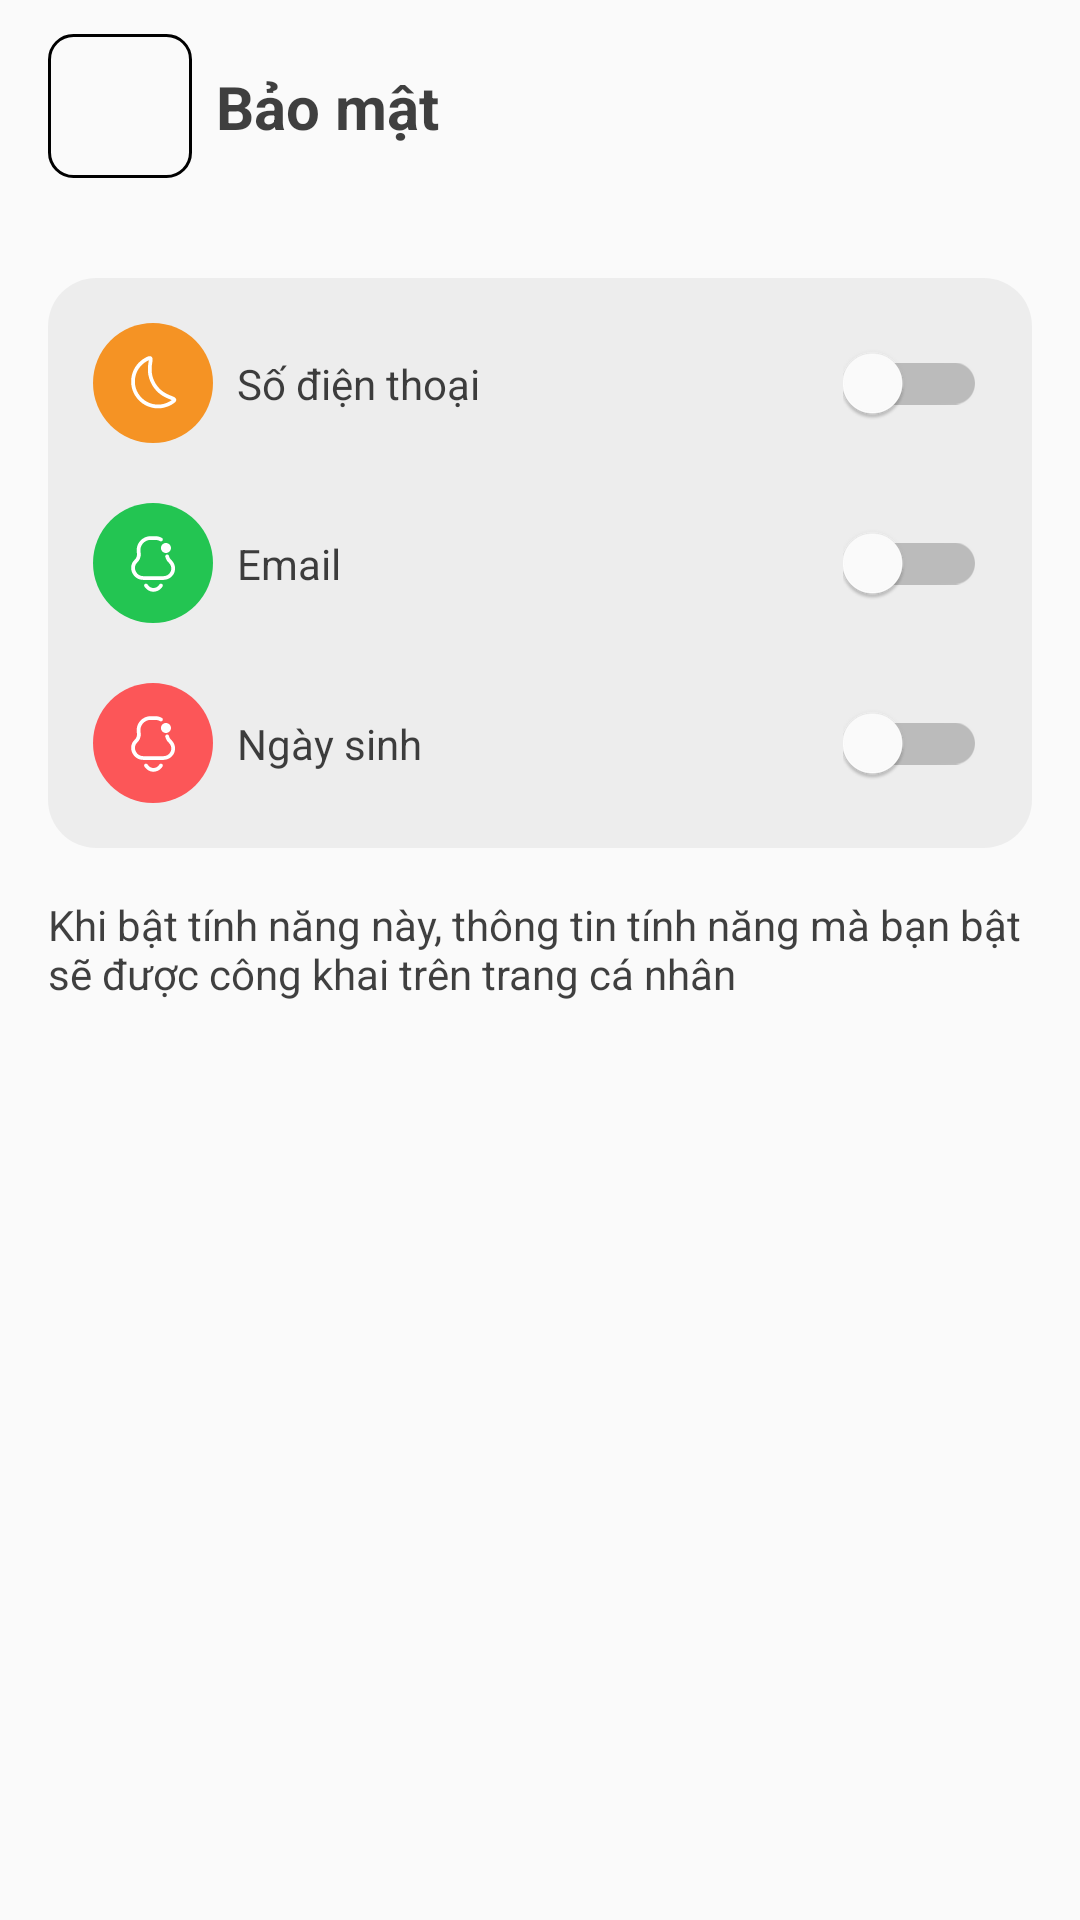

The Android layout XML behind this screen, and the referenced resources:
<!-- AndroidManifest.xml: application theme Theme.ChatApp -->
<!-- res/layout/activity_sercurity.xml -->
<?xml version="1.0" encoding="utf-8"?>
<androidx.constraintlayout.widget.ConstraintLayout xmlns:android="http://schemas.android.com/apk/res/android"
    xmlns:app="http://schemas.android.com/apk/res-auto"
    xmlns:tools="http://schemas.android.com/tools"
    android:layout_width="match_parent"
    android:layout_height="match_parent"
    tools:context=".SercurityActivity">

    <TextView
        android:id="@+id/textView37"
        android:layout_width="0dp"
        android:layout_height="wrap_content"
        android:layout_marginStart="16dp"
        android:layout_marginTop="16dp"
        android:layout_marginEnd="16dp"
        android:text="Khi bật tính năng này, thông tin tính năng mà bạn bật sẽ được công khai trên trang cá nhân"
        android:textColor="#BF000000"
        app:layout_constraintEnd_toEndOf="parent"
        app:layout_constraintStart_toStartOf="parent"
        app:layout_constraintTop_toBottomOf="@+id/linearLayout4" />

    <ImageButton
        android:id="@+id/click_to_back_from_chat_to_activity_sercurity"
        android:layout_width="48dp"
        android:layout_height="48dp"
        android:layout_marginStart="16dp"
        android:background="@drawable/chat_send_background"
        android:contentDescription="back_to_userActivity"
        app:layout_constraintBottom_toTopOf="@+id/guideline3"
        app:layout_constraintStart_toStartOf="parent"
        app:layout_constraintTop_toTopOf="parent"
        app:layout_constraintVertical_bias="0.4"
        app:srcCompat="@drawable/chat_back_icon_figma"
        app:tint="@color/black" />

    <androidx.constraintlayout.widget.Guideline
        android:id="@+id/guideline3"
        android:layout_width="wrap_content"
        android:layout_height="wrap_content"
        android:orientation="horizontal"
        app:layout_constraintGuide_percent=".12" />

    <TextView
        android:id="@+id/textView35"
        android:layout_width="wrap_content"
        android:layout_height="wrap_content"
        android:layout_marginStart="8dp"
        android:text="Bảo mật"
        android:textColor="#BF000000"
        android:textSize="20sp"
        android:textStyle="bold"
        app:layout_constraintBottom_toBottomOf="@+id/click_to_back_from_chat_to_activity_sercurity"
        app:layout_constraintStart_toEndOf="@+id/click_to_back_from_chat_to_activity_sercurity"
        app:layout_constraintTop_toTopOf="@+id/click_to_back_from_chat_to_activity_sercurity" />

    <LinearLayout
        android:id="@+id/linearLayout4"
        android:layout_width="0dp"
        android:layout_height="wrap_content"
        android:layout_marginStart="16dp"
        android:layout_marginTop="16dp"
        android:layout_marginEnd="16dp"
        android:background="@drawable/background_gradient_layout"
        android:orientation="vertical"
        android:paddingTop="10dp"
        android:paddingBottom="10dp"
        app:layout_constraintEnd_toEndOf="parent"
        app:layout_constraintStart_toStartOf="parent"
        app:layout_constraintTop_toTopOf="@+id/guideline3">

        <androidx.constraintlayout.widget.ConstraintLayout
            android:layout_width="match_parent"
            android:layout_height="50dp"
            android:paddingStart="15dp"
            android:paddingEnd="15dp">

            <ImageView
                android:id="@+id/imageView9"
                android:layout_width="40dp"
                android:layout_height="40dp"
                android:background="@drawable/background_security_setting"
                android:padding="10dp"
                android:src="@drawable/moon_figma"
                app:layout_constraintBottom_toBottomOf="parent"
                app:layout_constraintStart_toStartOf="parent"
                app:layout_constraintTop_toTopOf="parent"
                app:srcCompat="@drawable/phone_user_figma"
                app:tint="@color/white" />

            <TextView
                android:id="@+id/textView18"
                android:layout_width="wrap_content"
                android:layout_height="wrap_content"
                android:layout_marginStart="8dp"
                android:text="Số điện thoại"
                android:textColor="#BF000000"
                app:layout_constraintBottom_toBottomOf="parent"
                app:layout_constraintStart_toEndOf="@+id/imageView9"
                app:layout_constraintTop_toTopOf="parent" />

            <androidx.appcompat.widget.SwitchCompat
                android:id="@+id/switch_phone_private"
                android:layout_width="wrap_content"
                android:layout_height="48dp"
                android:theme="@style/phoneModeSwitch"
                app:layout_constraintBottom_toBottomOf="parent"
                app:layout_constraintEnd_toEndOf="parent"
                app:layout_constraintTop_toTopOf="parent"
                app:switchMinWidth="48dp" />
        </androidx.constraintlayout.widget.ConstraintLayout>

        <androidx.constraintlayout.widget.ConstraintLayout
            android:layout_width="match_parent"
            android:layout_height="50dp"
            android:layout_marginTop="10dp"
            android:paddingStart="15dp"
            android:paddingEnd="15dp">

            <ImageView
                android:id="@+id/imageView10"
                android:layout_width="40dp"
                android:layout_height="40dp"
                android:background="@drawable/background_security_user_setting"
                android:padding="10dp"
                android:src="@drawable/setting_notification_figma"
                app:layout_constraintBottom_toBottomOf="parent"
                app:layout_constraintStart_toStartOf="parent"
                app:layout_constraintTop_toTopOf="parent"
                app:srcCompat="@drawable/email_icon_figma"
                app:tint="@color/white" />

            <TextView
                android:id="@+id/textView19"
                android:layout_width="wrap_content"
                android:layout_height="wrap_content"
                android:layout_marginStart="8dp"
                android:text="Email"
                android:textColor="#BF000000"
                app:layout_constraintBottom_toBottomOf="parent"
                app:layout_constraintStart_toEndOf="@+id/imageView10"
                app:layout_constraintTop_toTopOf="parent" />

            <androidx.appcompat.widget.SwitchCompat
                android:id="@+id/switch_email_private"
                android:layout_width="wrap_content"
                android:layout_height="48dp"
                android:theme="@style/notificationSwitch"
                app:layout_constraintBottom_toBottomOf="parent"
                app:layout_constraintEnd_toEndOf="parent"
                app:layout_constraintTop_toTopOf="parent"
                app:switchMinWidth="48dp" />
        </androidx.constraintlayout.widget.ConstraintLayout>

        <androidx.constraintlayout.widget.ConstraintLayout
            android:layout_width="match_parent"
            android:layout_height="50dp"
            android:layout_marginTop="10dp"
            android:paddingStart="15dp"
            android:paddingEnd="15dp">

            <ImageView
                android:id="@+id/imageView999"
                android:layout_width="40dp"
                android:layout_height="40dp"
                android:background="@drawable/background_personal_data_setting"
                android:padding="10dp"
                android:src="@drawable/setting_notification_figma"
                app:layout_constraintBottom_toBottomOf="parent"
                app:layout_constraintStart_toStartOf="parent"
                app:layout_constraintTop_toTopOf="parent"
                app:srcCompat="@drawable/birthday_cake_icon"
                app:tint="@color/white" />

            <TextView
                android:id="@+id/textView199"
                android:layout_width="wrap_content"
                android:layout_height="wrap_content"
                android:layout_marginStart="8dp"
                android:text="Ngày sinh"
                android:textColor="#BF000000"
                app:layout_constraintBottom_toBottomOf="parent"
                app:layout_constraintStart_toEndOf="@+id/imageView999"
                app:layout_constraintTop_toTopOf="parent" />

            <androidx.appcompat.widget.SwitchCompat
                android:id="@+id/switch_birthday_private"
                android:layout_width="wrap_content"
                android:layout_height="48dp"
                android:theme="@style/birthdaySwitch"
                app:layout_constraintBottom_toBottomOf="parent"
                app:layout_constraintEnd_toEndOf="parent"
                app:layout_constraintTop_toTopOf="parent"
                app:switchMinWidth="48dp" />
        </androidx.constraintlayout.widget.ConstraintLayout>

    </LinearLayout>

</androidx.constraintlayout.widget.ConstraintLayout>
<!-- resources referenced by this layout -->
<resources>
  <color name="black">#FF000000</color>
  <color name="white">#FFFFFFFF</color>
  <!-- drawable background_gradient_layout (drawable) -->
  <?xml version="1.0" encoding="utf-8"?>
  <selector xmlns:android="http://schemas.android.com/apk/res/android">
      <item>
          <shape>
              <solid android:color="#0D000000"></solid>
              <corners android:radius="16dp"/>
          </shape>
      </item>
  </selector>
  <!-- drawable background_personal_data_setting (drawable) -->
  <?xml version="1.0" encoding="utf-8"?>
  <selector xmlns:android="http://schemas.android.com/apk/res/android">
     <item>
         <shape>
             <solid android:color="@color/app_theme"></solid>
             <corners android:radius="100dp"></corners>
         </shape>
     </item>
  </selector>
  <!-- drawable background_security_setting (drawable) -->
  <?xml version="1.0" encoding="utf-8"?>
  <selector xmlns:android="http://schemas.android.com/apk/res/android">
      <item>
          <shape>
              <solid android:color="@color/warning_notification_color"/>
              <corners android:radius="100dp"/>
          </shape>
      </item>
  </selector>
  <!-- drawable background_security_user_setting (drawable) -->
  <?xml version="1.0" encoding="utf-8"?>
  <selector xmlns:android="http://schemas.android.com/apk/res/android">
      <item>
          <shape>
              <solid android:color="@color/notification_color"/>
              <corners android:radius="100dp"/>
          </shape>
      </item>
  </selector>
  <!-- drawable chat_send_background (drawable) -->
  <?xml version="1.0" encoding="utf-8"?>
  <selector xmlns:android="http://schemas.android.com/apk/res/android">
      <item>
          <shape>
              <solid android:color="@android:color/transparent"/>
              <corners android:radius="8dp"/>
              <stroke android:width="1dp" android:color="@color/black"/>
          </shape>
      </item>
  </selector>
  <style name="birthdaySwitch" parent="Theme.AppCompat.Light">
          <item name="colorControlActivated">@color/app_theme</item>
          <item name="colorSwitchThumbNormal">#FFFFFF</item>
          <item name="android:colorForeground">#B3000000</item>
      </style>
  <style name="notificationSwitch" parent="Theme.AppCompat.Light">
          <item name="colorControlActivated">#23c552</item>
          <item name="colorSwitchThumbNormal">#FFFFFF</item>
          <item name="android:colorForeground">#B3000000</item>
      </style>
  <style name="phoneModeSwitch" parent="Theme.AppCompat.Light">
          <item name="colorControlActivated">@color/warning_notification_color</item>
          <item name="colorSwitchThumbNormal">#FFFFFF</item>
          <item name="android:colorForeground">#B3000000</item>
      </style>
  <style name="Theme.ChatApp" parent="Theme.AppCompat.DayNight.NoActionBar">
          
          <item name="colorPrimary">@color/app_theme</item>
          <item name="colorPrimaryVariant">@color/purple_700</item>
          <item name="colorOnPrimary">@color/white</item>
          
          <item name="colorSecondary">@color/teal_200</item>
          <item name="colorSecondaryVariant">@color/teal_700</item>
          <item name="colorOnSecondary">@color/black</item>
          
          <item name="android:statusBarColor">@color/app_theme_light</item>
          <item name="android:windowLightStatusBar">true</item>
          
      </style>
  <color name="app_theme">#FC5658</color>
  <color name="warning_notification_color">#f59324</color>
  <color name="notification_color">#23c552</color>
  <color name="purple_700">#FF3700B3</color>
  <color name="teal_200">#FF03DAC5</color>
  <color name="teal_700">#FF018786</color>
  <color name="app_theme_light">#F6FBFF</color>
</resources>
